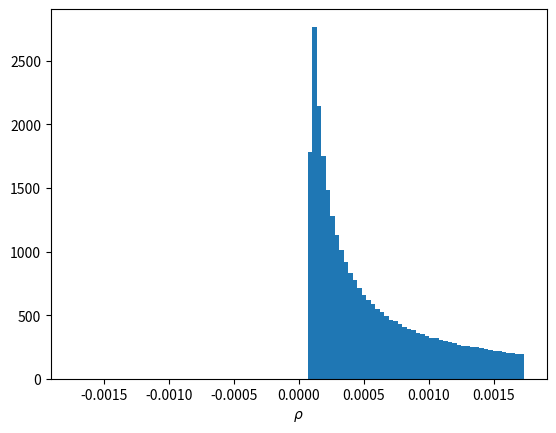

This figure's Python source:
#!/usr/bin/env python

import matplotlib.pyplot as plt
import numpy as np

def main():
    """
    advection-diffusion equation, 1D, Dirichlet BC
    D lapl(u) - v grad(u) = 0
    u(0) = ul
    u(L) = ur
    """
    n = 128*32
    L = 1.0
    x = np.linspace(0, L, n, endpoint=True)

    v = 1.5
    D = 0.5

    lam = v / D

    ul = 1.5
    ur = 0.5
    A = (ul - ur) / (1 - np.exp(lam * L))
    C = ul - A
    uexact = A * np.exp(lam * x) + C

    u = uexact.copy()
    dx = x[1] - x[0]
    dudx = (np.roll(u, 1) - u)[1:-1] / dx
    d2udx2 = (2 * u - np.roll(u, 1) - np.roll(u, -1))[1:-1] / dx**2
    res = D * d2udx2 - v * dudx

    if 0:
        fig, ax = plt.subplots()
        ax.plot(x, uexact)
        ax.set_xlim(0, L)
        ax.set_xlabel(r'$x$')
        ax.set_ylabel(r'$u$')
        plt.show()

    lim = np.max(np.abs(res))
    fig, ax = plt.subplots()
    ax.hist(res, bins=100, range=(-lim, lim), density=True)
    ax.set_xlabel(r'$\rho$')
    plt.show()

if __name__ == '__main__':
    main()
